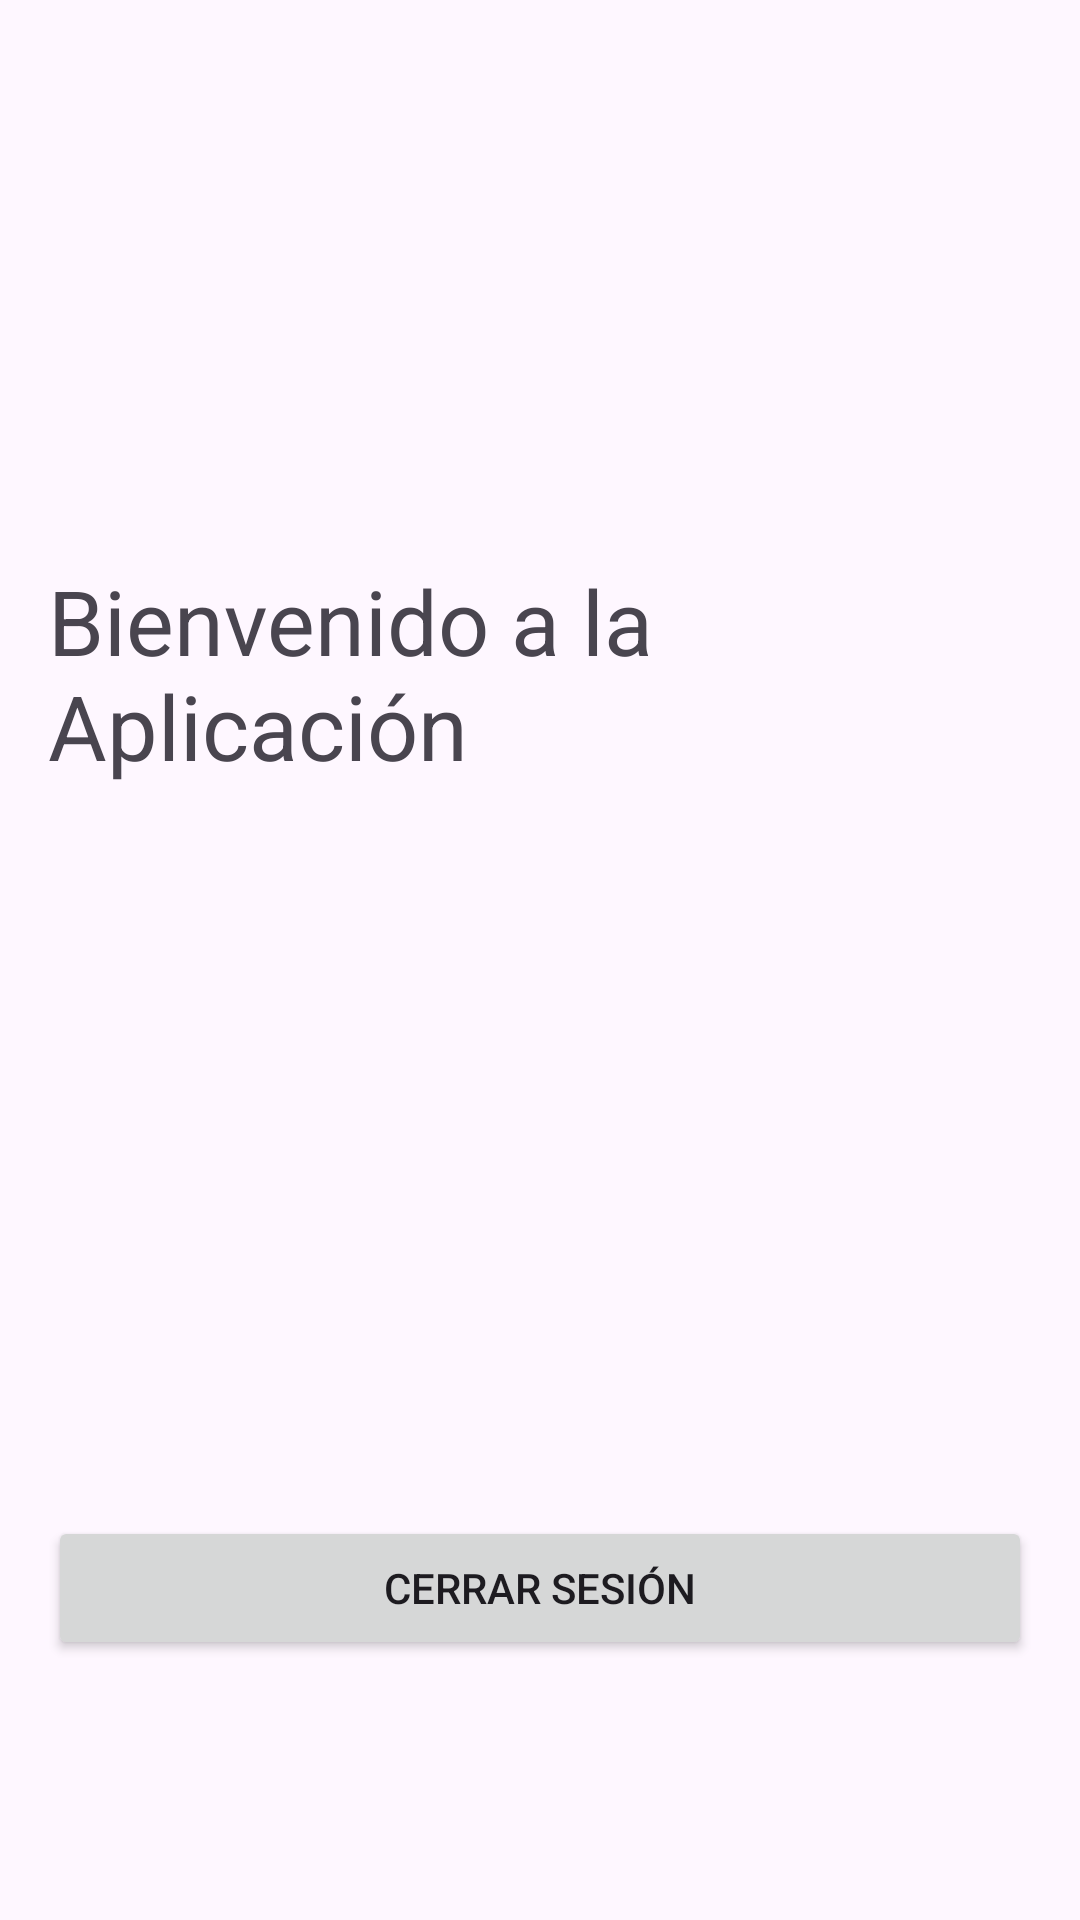

Reconstruct the res/layout file that produces this screen, plus the resources it refers to.
<!-- AndroidManifest.xml: application theme Theme.InterfazUsuario -->
<!-- res/layout/activity_home.xml -->
<?xml version="1.0" encoding="utf-8"?>
<LinearLayout
    xmlns:android="http://schemas.android.com/apk/res/android"
    android:layout_width="match_parent"
    android:layout_height="match_parent"
    android:orientation="vertical"
    android:padding="16dp"
    android:gravity="center">

    <TextView
        android:layout_width="wrap_content"
        android:layout_height="wrap_content"
        android:layout_marginTop="100dp"
        android:text="Bienvenido a la Aplicación"
        android:textSize="30sp" />

    <TextView
        android:id="@+id/TextViewName"
        android:layout_width="match_parent"
        android:layout_height="wrap_content"
        android:layout_marginTop="100dp"
        android:text=""
        android:textSize="10sp"/>

    <TextView
        android:id="@+id/TextViewCorreo"
        android:layout_width="match_parent"
        android:layout_height="wrap_content"
        android:layout_marginTop="100dp"
        android:text=""
        android:textSize="10sp"/>

    <Button
        android:id="@+id/buttonLogin"
        android:layout_width="match_parent"
        android:layout_height="wrap_content"
        android:text="Cerrar Sesión"
        android:layout_marginTop="16dp"/>

</LinearLayout>
<!-- resources referenced by this layout -->
<resources>
  <style name="Theme.InterfazUsuario" parent="Base.Theme.InterfazUsuario" />
  <style name="Base.Theme.InterfazUsuario" parent="Theme.Material3.DayNight.NoActionBar">
          
          
      </style>
</resources>
